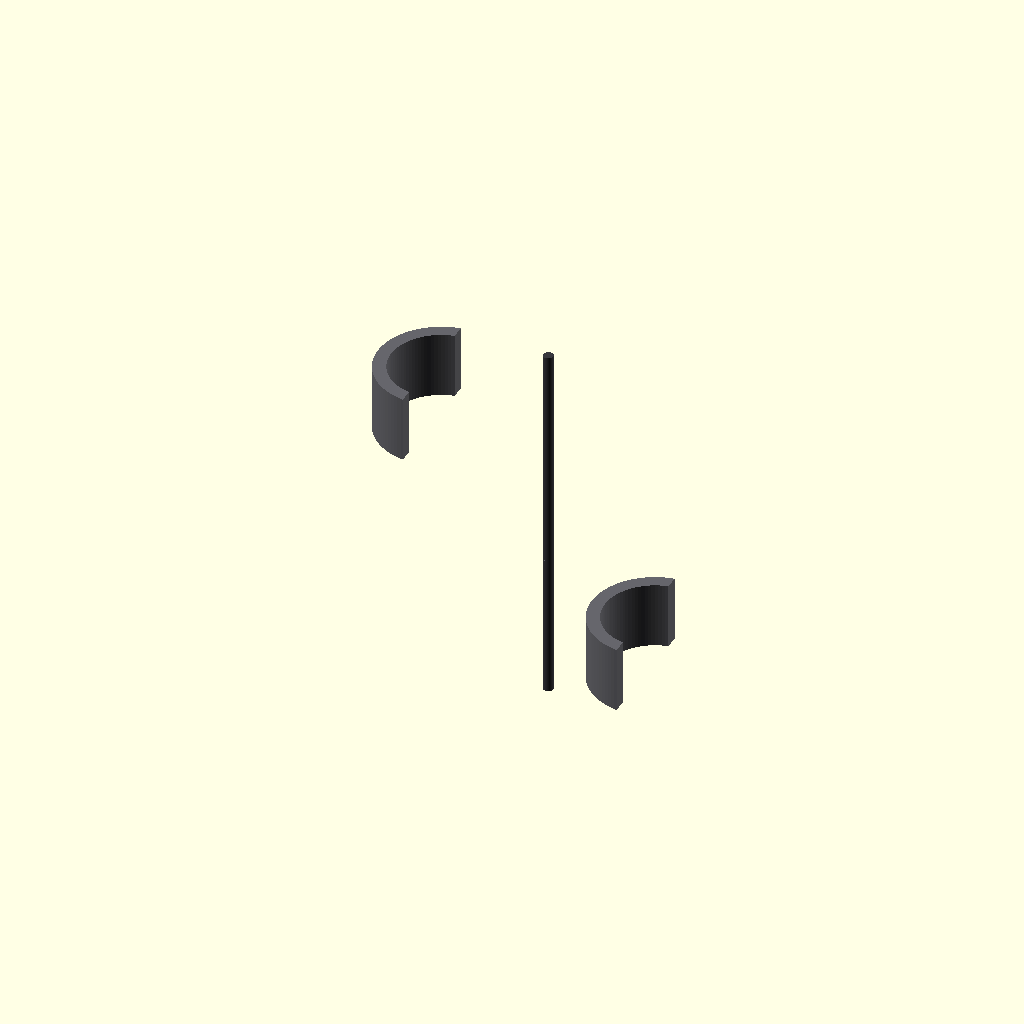
Cell 1 — every parameter at its default value.
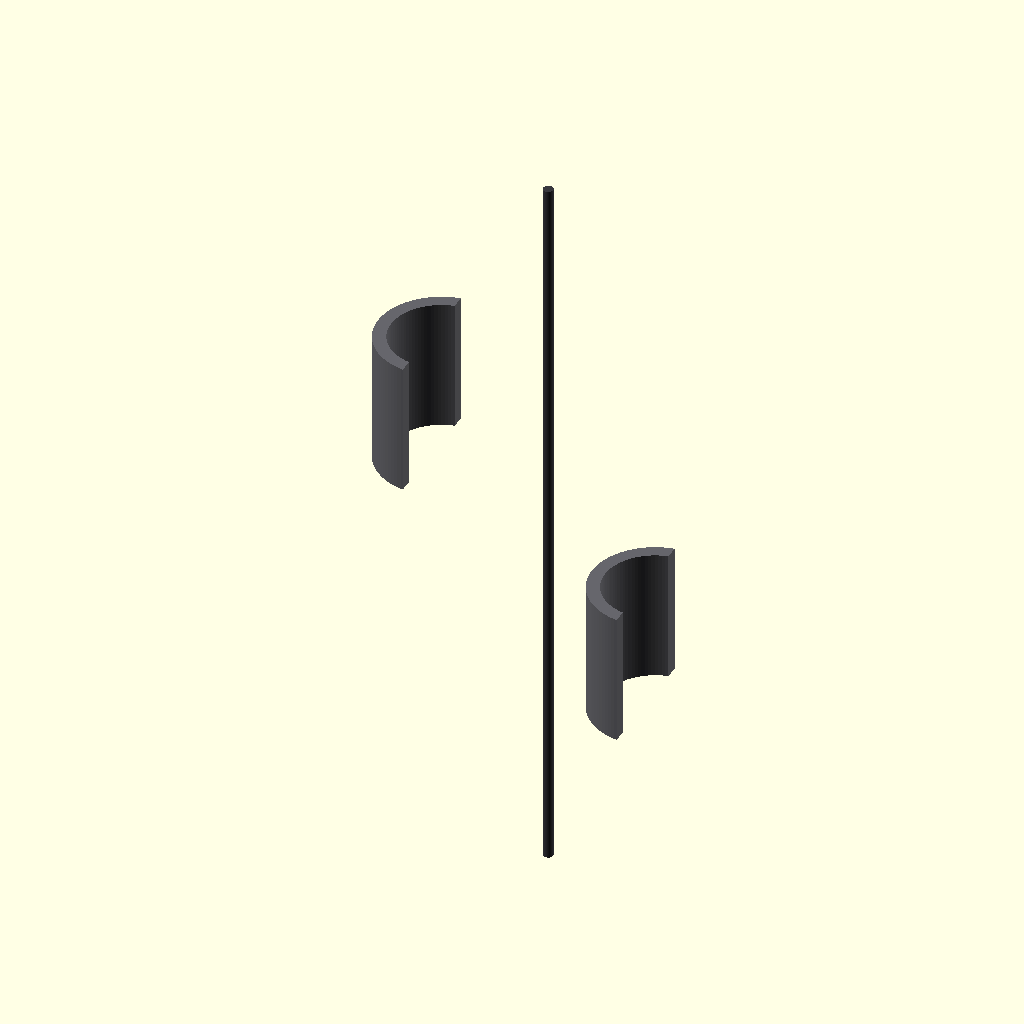
Cell 2 — shoulder_joint_height set to 1240, the other parameters unchanged.
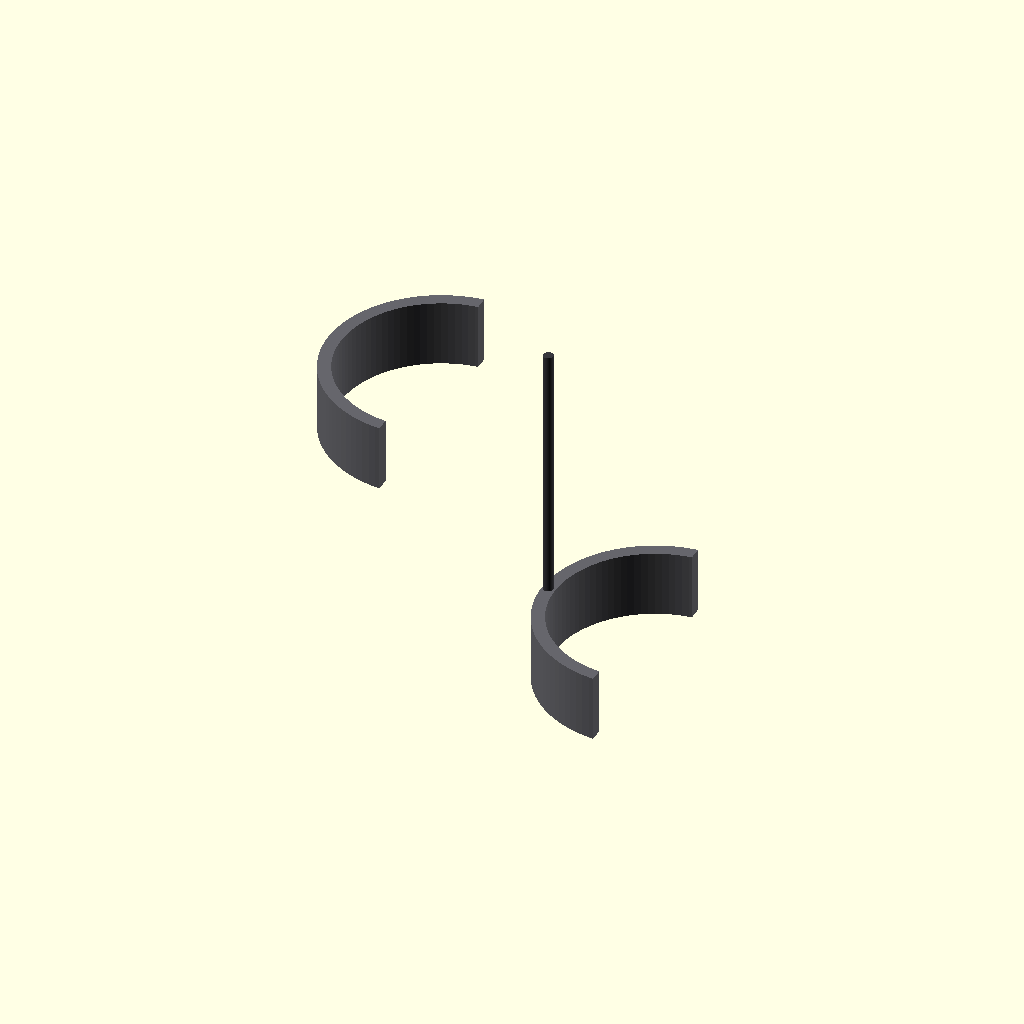
Cell 3: cycloidal_bore_diameter = 840 (everything else at default).
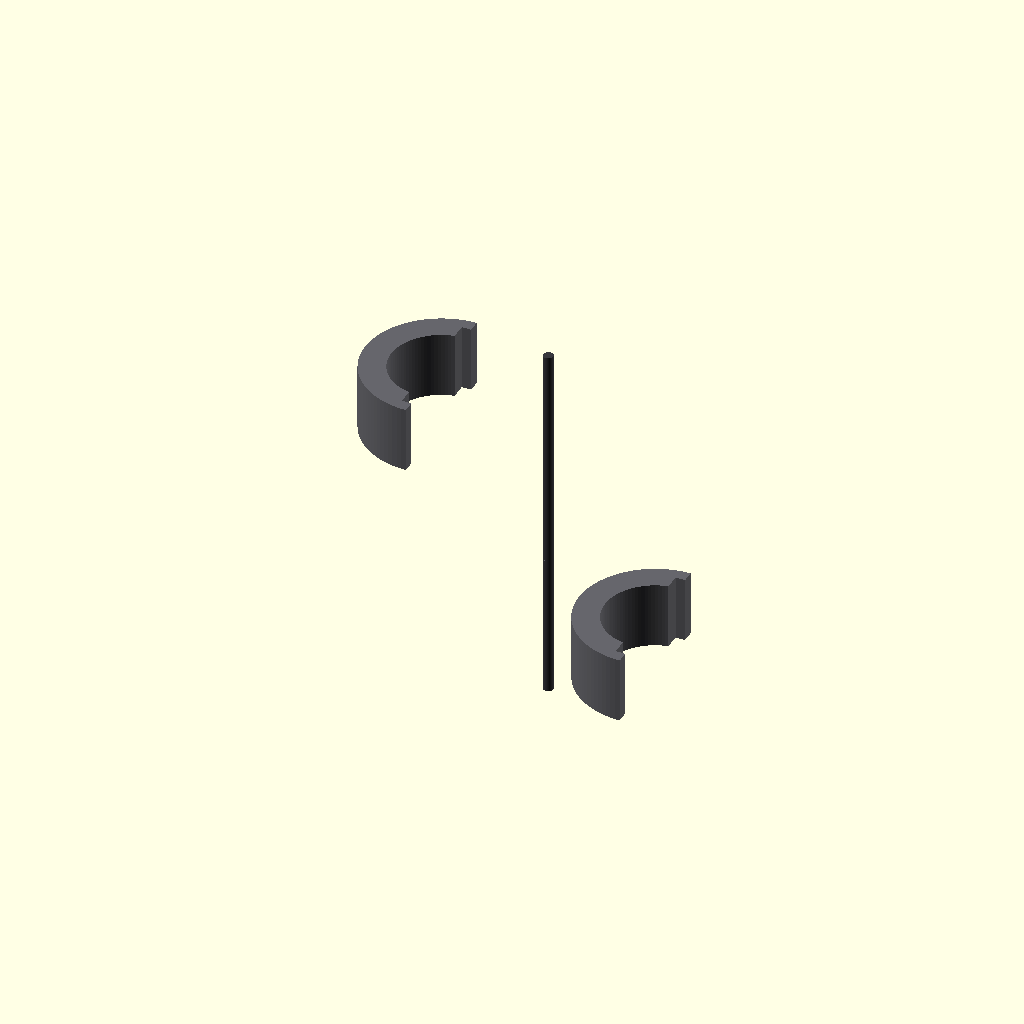
Cell 4: the same model with titanium_bone_wall = 110.
All cells are drawn from one camera (rotation 55°, 0°, 25°, orthographic, colour scheme Cornfield), so only the parameter changes between them.
Source of the model, src/manufacturing/bandai_runner_b_shoulders.scad:
// ============================================================================
// PROJECT: XXXG-00W0 WING GUNDAM ZERO EW - UPPER AIRFRAME matrix
// COMPONENT VAULT: BANDAI CAST RUNNER B - SHOULDER LINKS B5 & B6
// MANUFACTURING SPECS: SOLID-STATE CAST-IN INDUCTIVE POWER HARNESS TERMINALS
// DESIGN PARITY: 4,500 Nm RECOIL COMPLIANCE FOR 16.7M BI-PEDAL AIRFRAME
// ============================================================================

$fn = 100; // Circular segment rendering resolution count

// Structural Constants Scaled 1:1 for a 16.7-Meter Airframe Scale (mm)
shoulder_joint_height = 620;            // Total longitudinal joint height (mm)
cycloidal_bore_diameter = 420;          // Inner cycloidal reduction ring bore (mm)
titanium_bone_wall = 55;                // Solid TiAl outer skeletal joint casing (mm)
harness_conduit_width = 80;             // Cast-in 4oz copper logic trace track (mm)

module Runner_B_Shoulder_Link_Forge() {
    // Central Supply Injection Runner Axis (Molten Feed Line from Siphon Forge)
    color([0.22, 0.22, 0.24]) {
        cylinder(h = shoulder_joint_height * 2.5, d = 42, center = true);
        // Direct injection gates tracking straight into the part mold cavities
        translate() rotate() cylinder(h = 450, d = 22);
        translate([0, 0, -450]) rotate() cylinder(h = 450, d = 22);
    }
    
    // Instantiate Scaled Structural Molds Symmetrically (Left & Right Halves)
    Cast_Internal_Shoulder_Mechanisms();
}

module Cast_Internal_Shoulder_Mechanisms() {
    // ---- PART B5: INTERNAL LEFT UPPER SHOULDER COUPLING SLEEVE ---- [Page 6, Step 4]
    translate([-450, 0, 450]) color([0.4, 0.4, 0.42]) { // Inner Frame Dark Spec
        difference() {
            // Main high-strength structural swivel casing yoke block
            cylinder(h = shoulder_joint_height * 0.45, d = cycloidal_bore_diameter + (titanium_bone_wall * 2), center = true);
            
            // Core Internal Boring for the Cycloidal Pin Rolling Tracks
            cylinder(h = shoulder_joint_height * 0.5, d = cycloidal_bore_diameter, center = true);
            
            // Continuous cast-in routing track for the 4oz solid-state wiring rails
            cube([harness_conduit_width, cycloidal_bore_diameter + 120, shoulder_joint_height], center = true);
            
            // Slicing profile tool to generate an asymmetrical half-shell part component
            translate([cycloidal_bore_diameter, 0, 0])
                cube([cycloidal_bore_diameter * 2, cycloidal_bore_diameter * 2, shoulder_joint_height * 2], center = true);
        }
    }
    
    // ---- PART B6: INTERNAL RIGHT UPPER SHOULDER COUPLING SLEEVE ---- [Page 6, Step 3]
    translate([450, 0, -450]) rotate() color([0.4, 0.4, 0.42]) {
        difference() {
            cylinder(h = shoulder_joint_height * 0.45, d = cycloidal_bore_diameter + (titanium_bone_wall * 2), center = true);
            cylinder(h = shoulder_joint_height * 0.5, d = cycloidal_bore_diameter, center = true);
            cube([harness_conduit_width, cycloidal_bore_diameter + 120, shoulder_joint_height], center = true);
            translate([cycloidal_bore_diameter, 0, 0])
                cube([cycloidal_bore_diameter * 2, cycloidal_bore_diameter * 2, shoulder_joint_height * 2], center = true);
        }
    }
}

// Render Master Assembly to Parameter Workspace
Runner_B_Shoulder_Link_Forge();
Parameter table extracted from the source (name, type, default, range or options):
shoulder_joint_height: number, default 620
cycloidal_bore_diameter: number, default 420
titanium_bone_wall: number, default 55
harness_conduit_width: number, default 80
